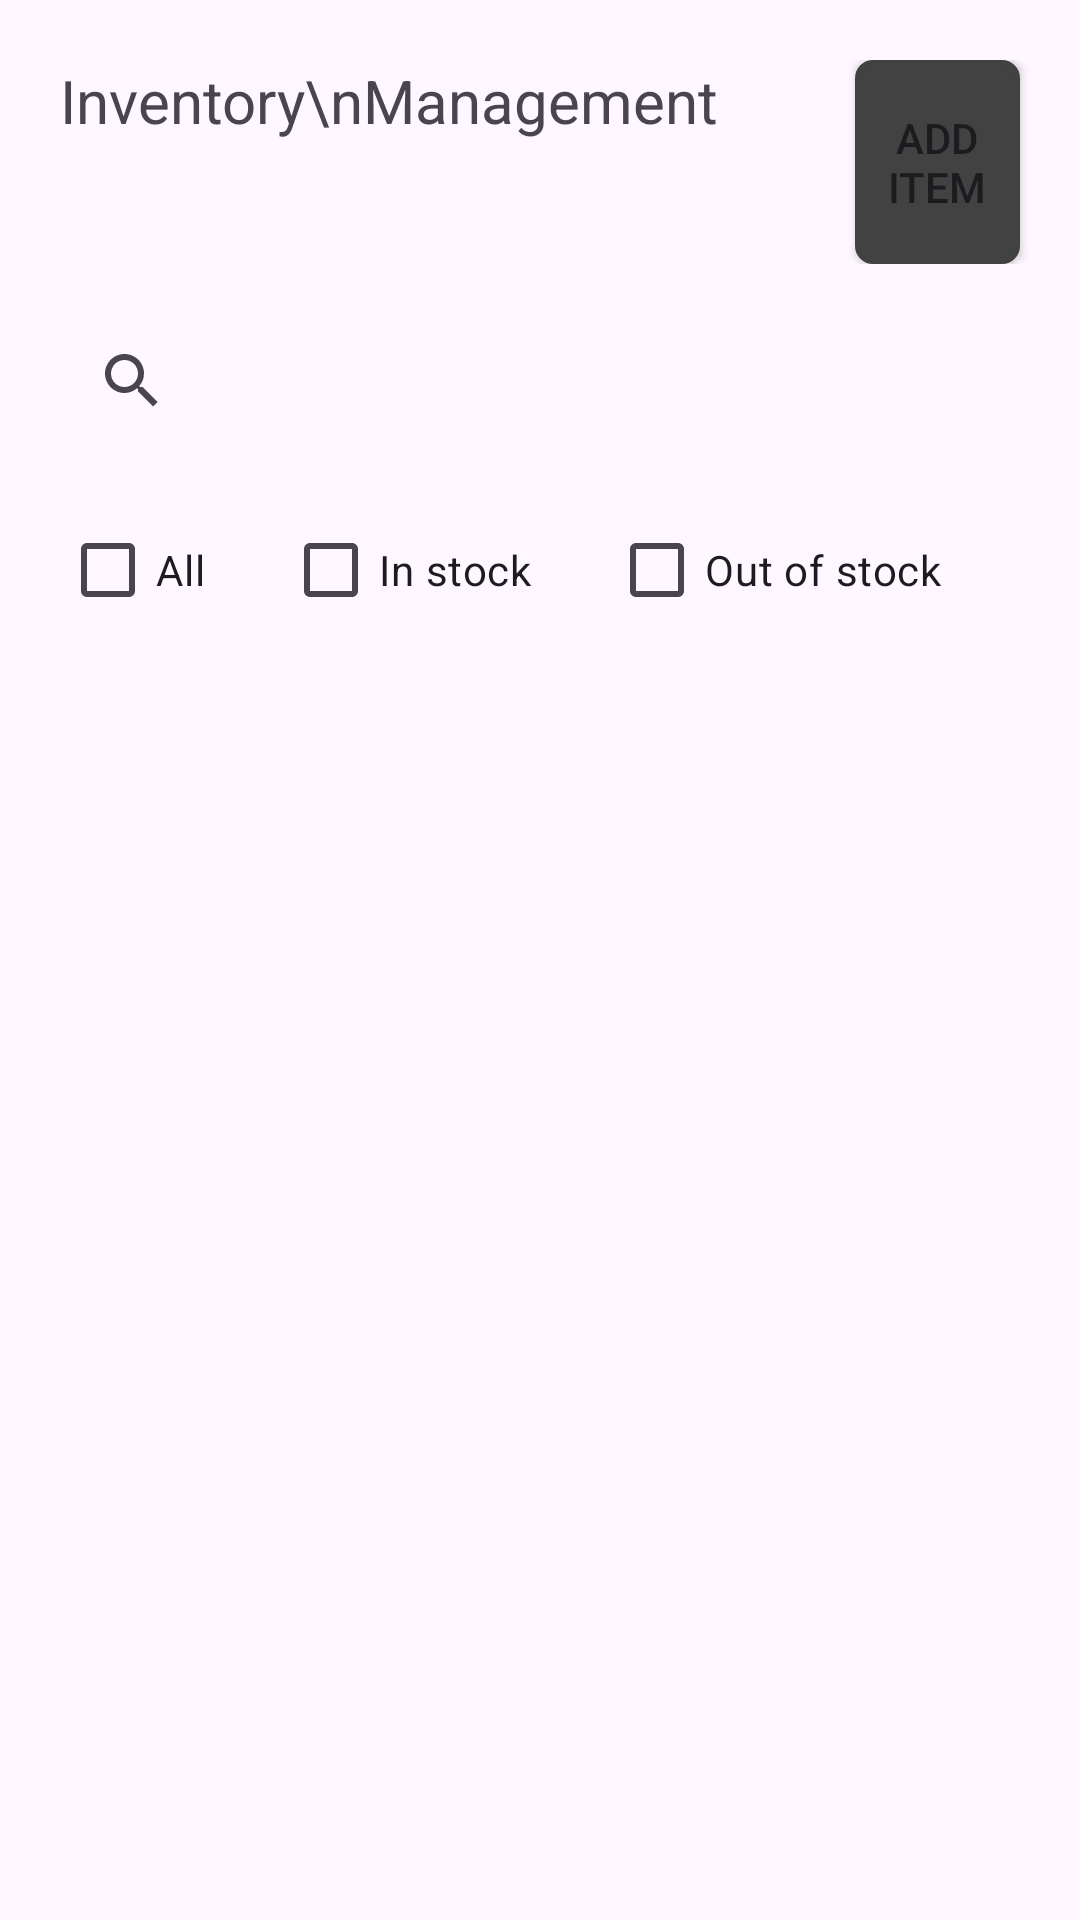

Reconstruct the res/layout file that produces this screen, plus the resources it refers to.
<!-- AndroidManifest.xml: application theme Base.Theme.Counter1 -->
<!-- res/layout/fragment_inventory.xml -->
<?xml version="1.0" encoding="utf-8"?>
<FrameLayout xmlns:android="http://schemas.android.com/apk/res/android"
    xmlns:tools="http://schemas.android.com/tools"
    android:layout_width="match_parent"
    android:layout_height="match_parent"
    tools:context=".Inventory">

    <LinearLayout
        android:layout_width="match_parent"
        android:layout_height="match_parent"
        android:orientation="vertical">

        <LinearLayout
            android:layout_width="match_parent"
            android:layout_height="wrap_content"
            android:layout_marginTop="20dp"
            android:orientation="horizontal">


            <TextView
                android:id="@+id/base"
                android:layout_width="wrap_content"
                android:layout_height="68dp"
                android:layout_gravity="start"
                android:layout_weight="1"
                android:paddingLeft="20dp"
                android:textSize="20sp"
                android:text="Inventory\nManagement"
                />

            <Button
                android:id="@+id/additem"
                android:layout_width="9dp"
                android:layout_height="68dp"
                android:layout_weight="1"
                android:layout_marginEnd="20dp"
                android:background="@drawable/rounded_button"
                android:text="Add item" />
        </LinearLayout>

        <SearchView
            android:layout_width="match_parent"
            android:layout_marginRight="20dp"
            android:layout_marginTop="20dp"
            android:layout_marginLeft="20dp"
            android:layout_height="38dp"
            >
        </SearchView>

        <LinearLayout
            android:layout_width="match_parent"
            android:layout_marginTop="20dp"
            android:layout_height="48dp"
            android:layout_marginRight="20dp"
            android:layout_marginLeft="20dp"
            android:orientation="horizontal">


            <CheckBox
                android:id="@+id/checkBox"
                android:layout_width="wrap_content"
                android:layout_height="48dp"
                android:layout_weight="1"
                android:text="All" />

            <CheckBox
                android:id="@+id/checkBox2"
                android:layout_width="wrap_content"
                android:layout_height="48dp"
                android:layout_weight="1"
                android:text="In stock" />

            <CheckBox
                android:layout_width="wrap_content"
                android:layout_height="48dp"
                android:layout_weight="1"
                android:text="Out of stock"/>


        </LinearLayout>
        <FrameLayout
            android:layout_width="match_parent"
            android:layout_marginTop="20dp"
            android:layout_marginLeft="20dp"
            android:layout_marginRight="20dp"
            android:layout_marginBottom="20dp"
            android:layout_height="match_parent">

            <androidx.recyclerview.widget.RecyclerView
                android:layout_width="match_parent"
                android:layout_height="match_parent"
                android:id="@+id/recycelerviewforinventorymanagemnt"
                />



        </FrameLayout>
    </LinearLayout>



</FrameLayout>
<!-- resources referenced by this layout -->
<resources>
  <!-- drawable rounded_button (drawable) -->
  <?xml version="1.0" encoding="utf-8"?>
  <shape xmlns:android="http://schemas.android.com/apk/res/android"
      android:shape="rectangle">
      <corners android:radius="5dp" />
  
      <solid android:color="@color/cardview_dark_background" />
      <stroke
          android:width="2dp"
          android:color="@color/cardview_dark_background" />
  </shape>
  <style name="Base.Theme.Counter1" parent="Theme.Material3.DayNight.NoActionBar">
          
          
      </style>
</resources>
